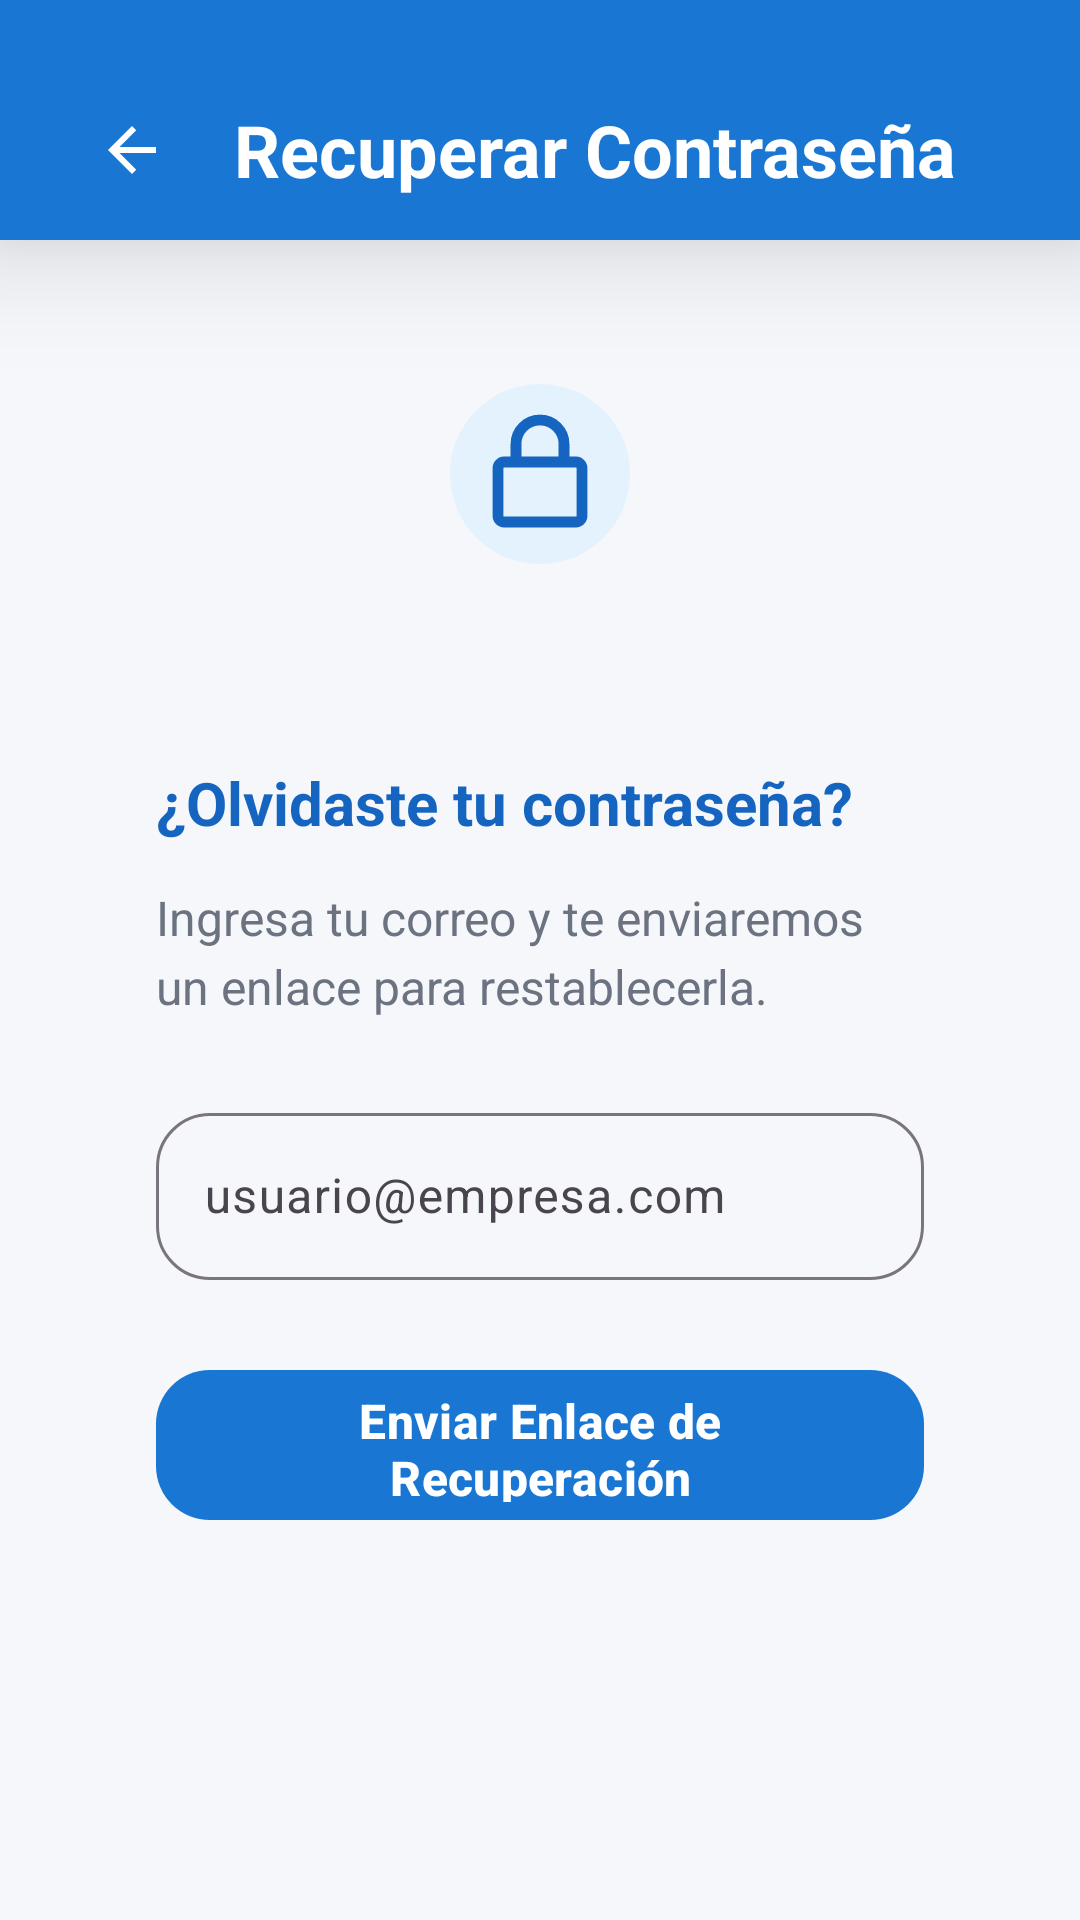

Reconstruct the res/layout file that produces this screen, plus the resources it refers to.
<!-- AndroidManifest.xml: application theme Theme.AsistenteRedIDBI -->
<!-- res/layout/fragment_forgot_password.xml -->
<?xml version="1.0" encoding="utf-8"?>
<FrameLayout xmlns:android="http://schemas.android.com/apk/res/android"
    xmlns:app="http://schemas.android.com/apk/res-auto"
    android:layout_width="match_parent"
    android:layout_height="match_parent"
    android:background="#F5F7FB">

    <LinearLayout
        android:layout_width="match_parent"
        android:layout_height="80dp"
        android:background="#1976D2"
        android:gravity="center_vertical"
        android:orientation="horizontal"
        android:paddingStart="20dp"
        android:elevation="12dp"
        android:translationZ="12dp">

        <ImageButton
            android:id="@+id/btnBack"
            android:layout_width="48dp"
            android:layout_height="48dp"
            android:background="?attr/selectableItemBackgroundBorderless"
            android:contentDescription="Volver"
            android:padding="12dp"
            app:srcCompat="@drawable/ic_arrow_back"
            app:tint="@android:color/white"
            android:layout_marginTop="10dp" />

        <TextView
            android:layout_width="wrap_content"
            android:layout_height="wrap_content"
            android:layout_marginStart="10dp"
            android:text="Recuperar Contraseña"
            android:textColor="@android:color/white"
            android:textSize="24sp"
            android:textStyle="bold"
            android:layout_marginTop="10dp" />
    </LinearLayout>

    <ScrollView
        android:layout_width="match_parent"
        android:layout_height="match_parent"
        android:clipToPadding="false"
        android:fillViewport="true"
        android:paddingTop="80dp"
        android:paddingBottom="90dp">

        <LinearLayout
            android:layout_width="match_parent"
            android:layout_height="wrap_content"
            android:gravity="center_horizontal"
            android:orientation="vertical"
            android:paddingStart="28dp"
            android:paddingEnd="28dp"
            android:paddingTop="48dp">

            <RelativeLayout
                android:layout_width="60dp"
                android:layout_height="60dp"
                android:gravity="center"
                android:layout_gravity="center">
                <ImageView
                    android:layout_width="60dp"
                    android:layout_height="60dp"
                    android:layout_gravity="center"
                    android:background="@drawable/bg_forgot_icon"
                    app:tint="#1565C0" />
                <ImageView
                    android:layout_width="48dp"
                    android:layout_height="48dp"
                    android:layout_gravity="center"
                    android:layout_centerInParent="true"
                    android:src="@drawable/ic_lock_outline"
                    app:tint="#1565C0" />

            </RelativeLayout>

            <LinearLayout
                android:layout_width="match_parent"
                android:layout_height="wrap_content"
                android:layout_marginTop="42dp"
                android:background="@drawable/bg_register_card"
                android:elevation="8dp"
                android:orientation="vertical"
                android:padding="24dp">

                <TextView
                    android:layout_width="match_parent"
                    android:layout_height="wrap_content"
                    android:text="¿Olvidaste tu contraseña?"
                    android:textColor="#1565C0"
                    android:textSize="20sp"
                    android:textStyle="bold" />

                <TextView
                    android:layout_width="match_parent"
                    android:layout_height="wrap_content"
                    android:layout_marginTop="14dp"
                    android:lineSpacingExtra="4dp"
                    android:text="Ingresa tu correo y te enviaremos un enlace para restablecerla."
                    android:textColor="#6B7280"
                    android:textSize="16sp" />

                <com.google.android.material.textfield.TextInputLayout
                    android:id="@+id/tilEmail"
                    android:layout_width="match_parent"
                    android:layout_height="wrap_content"
                    android:layout_marginTop="26dp"
                    android:hint="usuario@empresa.com"
                    app:boxBackgroundMode="outline"
                    app:boxCornerRadiusBottomEnd="18dp"
                    app:boxCornerRadiusBottomStart="18dp"
                    app:boxCornerRadiusTopEnd="18dp"
                    app:boxCornerRadiusTopStart="18dp">

                    <com.google.android.material.textfield.TextInputEditText
                        android:id="@+id/etEmail"
                        android:layout_width="match_parent"
                        android:layout_height="wrap_content"
                        android:inputType="textEmailAddress"
                        android:singleLine="true" />
                </com.google.android.material.textfield.TextInputLayout>

                <com.google.android.material.button.MaterialButton
                    android:id="@+id/btnSend"
                    android:layout_width="match_parent"
                    android:layout_height="58dp"
                    android:layout_marginTop="26dp"
                    android:text="Enviar Enlace de Recuperación"
                    android:textAllCaps="false"
                    android:textSize="16sp"
                    android:textStyle="bold"
                    app:backgroundTint="#1976D2"
                    app:cornerRadius="18dp" />

            </LinearLayout>
        </LinearLayout>
    </ScrollView>

</FrameLayout>
<!-- resources referenced by this layout -->
<resources>
  <!-- drawable bg_forgot_icon (drawable) -->
  <shape xmlns:android="http://schemas.android.com/apk/res/android">
      <solid android:color="#E3F2FD" />
      <corners android:radius="48dp" />
  </shape>
  <!-- drawable ic_arrow_back (drawable) -->
  <vector xmlns:android="http://schemas.android.com/apk/res/android"
      android:width="24dp"
      android:height="24dp"
      android:viewportWidth="24"
      android:viewportHeight="24">
  
      <path
          android:fillColor="#FFFFFF"
          android:pathData="M20,11H7.83l5.59,-5.59L12,4l-8,8l8,8l1.41,-1.41L7.83,13H20v-2z"/>
  </vector>
  <!-- drawable ic_lock_outline (drawable) -->
  <vector xmlns:android="http://schemas.android.com/apk/res/android"
      android:width="64dp"
      android:height="64dp"
      android:viewportWidth="24"
      android:viewportHeight="24">
  
      <path
          android:fillColor="#00000000"
          android:strokeColor="#1565C0"
          android:strokeWidth="1.8"
          android:pathData="M8,10V7a4,4 0,1 1,8 0v3"/>
  
      <path
          android:fillColor="#00000000"
          android:strokeColor="#1565C0"
          android:strokeWidth="1.8"
          android:pathData="M6,10h12a1,1 0,0 1,1 1v8a1,1 0,0 1,-1 1H6a1,1 0,0 1,-1 -1v-8a1,1 0,0 1,1 -1z"/>
  </vector>
  <style name="Theme.AsistenteRedIDBI" parent="Base.Theme.AsistenteRedIDBI" />
  <style name="Base.Theme.AsistenteRedIDBI" parent="Theme.Material3.DayNight.NoActionBar">
          
          <item name="android:statusBarColor">@color/header_blue</item>
          <item name="android:windowLightStatusBar">false</item>
      </style>
  <color name="header_blue">#16457A</color>
</resources>
